Run: headless pygame with SDL's dummy video driver; simulated clock (each Clock.tick advances the game by its frame time, no real sleeping); random seed 0; keys injected as events and as key.get_pressed() state; no mouse input.
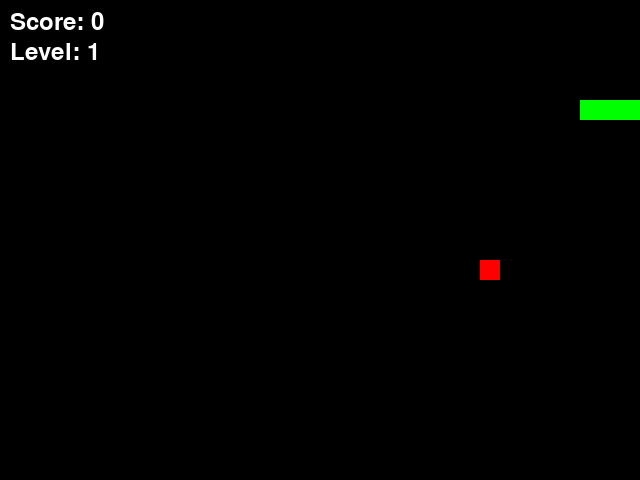
Frame 1 of 1 · flips 1–60 · no input (game ended)

The pygame program that drew these frames:

import pygame
import random
import sys

pygame.init()

# Размеры окна
WIDTH, HEIGHT = 640, 480
SCREEN = pygame.display.set_mode((WIDTH, HEIGHT))
pygame.display.set_caption("Змейка")

# Цвета
WHITE = (255, 255, 255)
GREEN = (0, 255, 0)
RED = (255, 0, 0)
YELLOW = (255, 255, 0)
BLACK = (0, 0, 0)

# Размер блока
BLOCK_SIZE = 20

# Начальная змейка
snake = [(100, 100), (80, 100), (60, 100)]
direction = 'RIGHT'

# Таймер для исчезающих продуктов
food_timer = 0
max_food_time = 300  # Максимальное время жизни еды (в тиках)

# Создание еды с разными типами (весами)
food_types = [
    {"color": RED, "weight": 10},     # Красная еда: 10 очков
    {"color": YELLOW, "weight": 20},  # Желтая еда: 20 очков
]
food = {
    "position": (random.randint(0, (WIDTH - BLOCK_SIZE) // BLOCK_SIZE) * BLOCK_SIZE,
                 random.randint(0, (HEIGHT - BLOCK_SIZE) // BLOCK_SIZE) * BLOCK_SIZE),
    "type": random.choice(food_types)
}

# Игровые параметры
clock = pygame.time.Clock()
speed = 8
score = 0
level = 1
food_counter = 0

# Шрифт для текста
font = pygame.font.Font(None, 36)

# Функция запуска игры
def game():
    global direction, food, score, level, food_counter, speed, food_timer

    while True:
        # Обработка событий
        for event in pygame.event.get():
            if event.type == pygame.QUIT:  # Завершение игры
                pygame.quit()
                sys.exit()
            elif event.type == pygame.KEYDOWN:  # Управление направлением змейки
                if event.key == pygame.K_UP and direction != 'DOWN':
                    direction = 'UP'
                elif event.key == pygame.K_DOWN and direction != 'UP':
                    direction = 'DOWN'
                elif event.key == pygame.K_LEFT and direction != 'RIGHT':
                    direction = 'LEFT'
                elif event.key == pygame.K_RIGHT and direction != 'LEFT':
                    direction = 'RIGHT'

        # Движение змейки
        x, y = snake[0]
        if direction == 'UP':
            y -= BLOCK_SIZE
        elif direction == 'DOWN':
            y += BLOCK_SIZE
        elif direction == 'LEFT':
            x -= BLOCK_SIZE
        elif direction == 'RIGHT':
            x += BLOCK_SIZE
        new_head = (x, y)

        # Проверка на столкновение с границами или телом змейки
        if (x < 0 or x >= WIDTH or y < 0 or y >= HEIGHT or new_head in snake):
            print("Game Over!")
            pygame.quit()
            sys.exit()

        # Проверка на поедание еды
        if new_head == food["position"]:
            score += food["type"]["weight"]  # Увеличиваем счет на вес текущей еды
            food_counter += 1

            # Увеличиваем уровень и скорость каждые 3 съеденные еды
            if food_counter == 3:
                level += 1
                speed += 2
                food_counter = 0

            # Генерация новой еды
            food = {
                "position": (random.randint(0, (WIDTH - BLOCK_SIZE) // BLOCK_SIZE) * BLOCK_SIZE,
                             random.randint(0, (HEIGHT - BLOCK_SIZE) // BLOCK_SIZE) * BLOCK_SIZE),
                "type": random.choice(food_types)
            }
            food_timer = 0  # Сброс таймера еды
        else:
            snake.pop()  # Если еда не съедена, убираем хвост змейки

        # Добавляем новую голову
        snake.insert(0, new_head)

        # Увеличение таймера еды
        food_timer += 1
        if food_timer >= max_food_time:  # Если еда "стареет", она исчезает и появляется новая
            food = {
                "position": (random.randint(0, (WIDTH - BLOCK_SIZE) // BLOCK_SIZE) * BLOCK_SIZE,
                             random.randint(0, (HEIGHT - BLOCK_SIZE) // BLOCK_SIZE) * BLOCK_SIZE),
                "type": random.choice(food_types)
            }
            food_timer = 0  # Сброс таймера еды

        # Очистка экрана
        SCREEN.fill(BLACK)

        # Отрисовка змейки
        for segment in snake:
            pygame.draw.rect(SCREEN, GREEN, (*segment, BLOCK_SIZE, BLOCK_SIZE))

        # Отрисовка еды
        pygame.draw.rect(SCREEN, food["type"]["color"], (*food["position"], BLOCK_SIZE, BLOCK_SIZE))

        # Отрисовка текста (счет и уровень)
        score_text = font.render(f"Score: {score}", True, WHITE)
        level_text = font.render(f"Level: {level}", True, WHITE)
        SCREEN.blit(score_text, (10, 10))
        SCREEN.blit(level_text, (10, 40))

        # Обновление экрана и управление частотой кадров
        pygame.display.flip()
        clock.tick(speed)

game()
